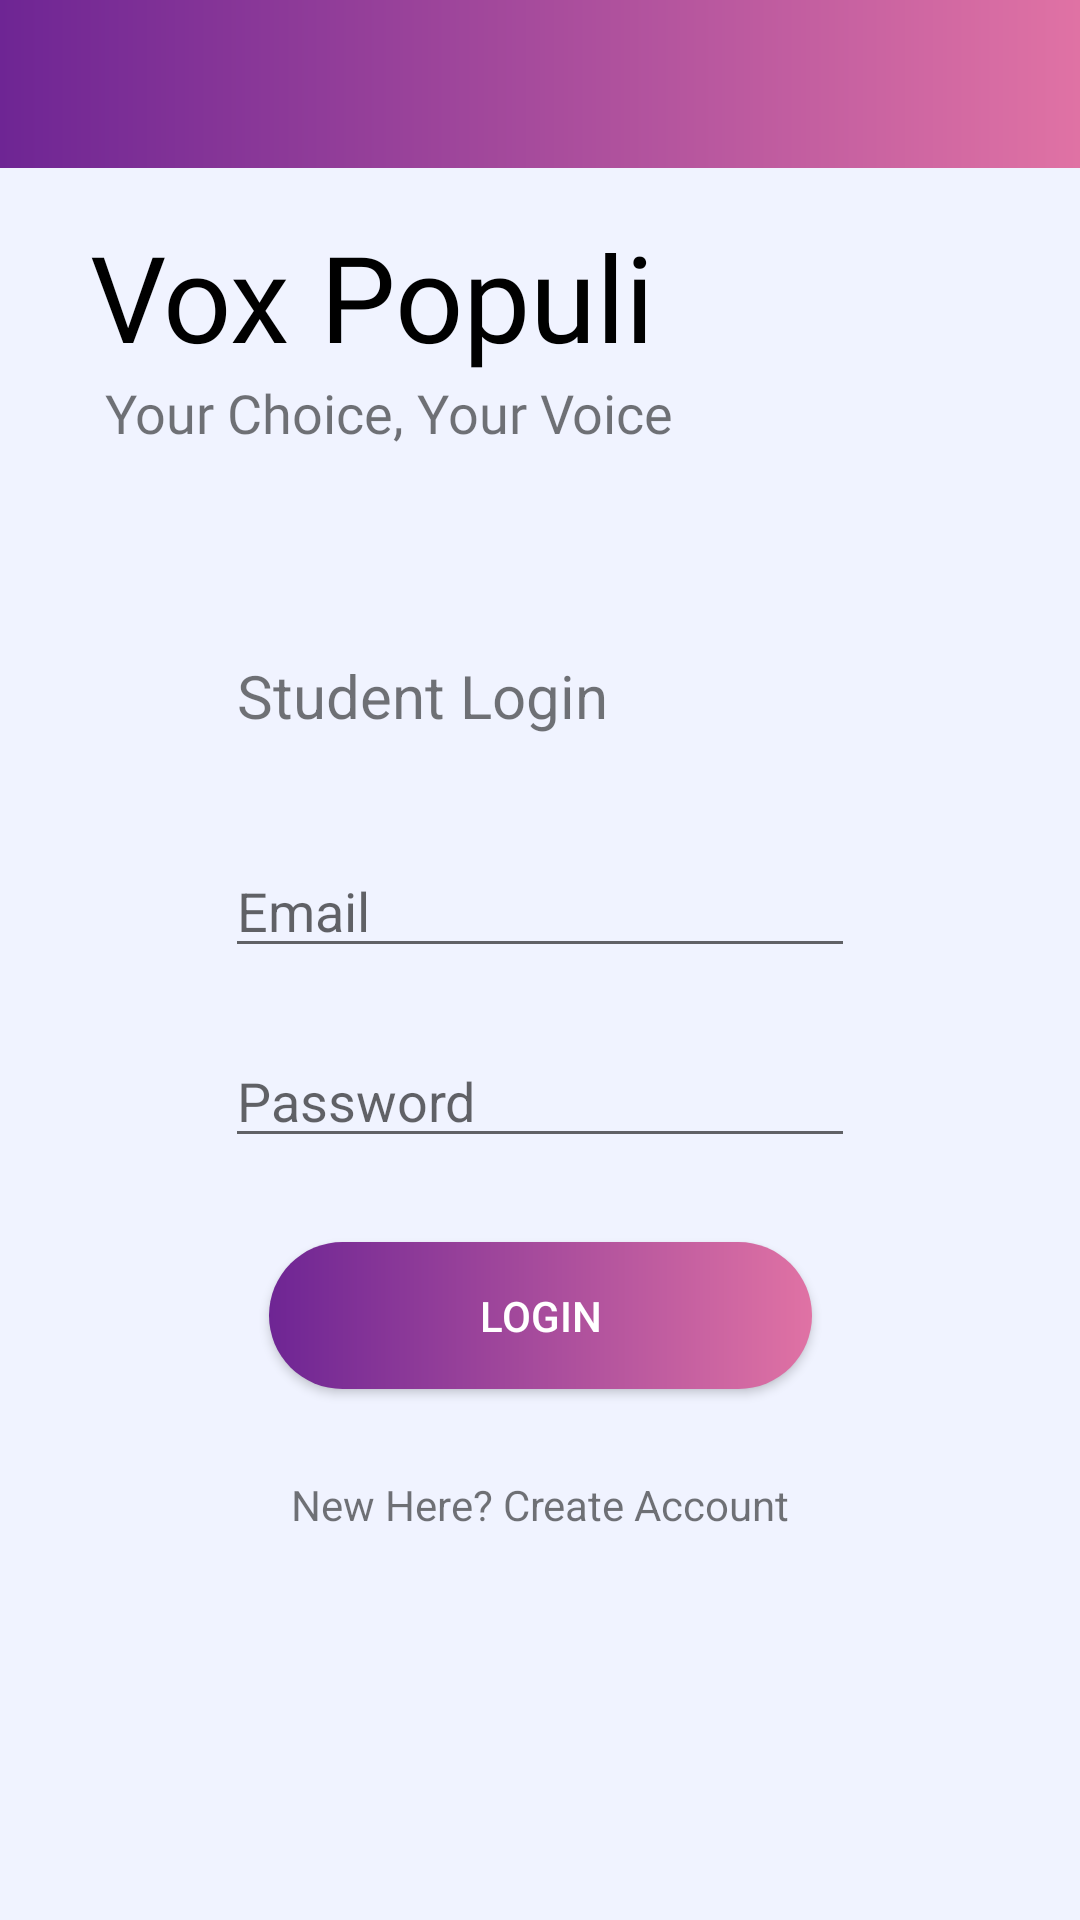

Write the Android layout XML for this screen, with the resource values it uses.
<!-- AndroidManifest.xml: application theme Theme.VoxChoiceFinalProject -->
<!-- res/layout/student_login_layout.xml -->
<?xml version="1.0" encoding="utf-8"?>
<androidx.constraintlayout.widget.ConstraintLayout xmlns:android="http://schemas.android.com/apk/res/android"
    xmlns:app="http://schemas.android.com/apk/res-auto"
    xmlns:tools="http://schemas.android.com/tools"
    android:layout_width="match_parent"
    android:layout_height="match_parent"
    android:background="#F0F3FF"
    tools:context=".MainActivity">

    <androidx.appcompat.widget.Toolbar
        android:id="@+id/toolbar"
        android:layout_width="match_parent"
        android:layout_height="?attr/actionBarSize"
        android:background="@drawable/toolbar1"
        app:layout_constraintTop_toTopOf="parent" />

    <EditText
        android:id="@+id/studentEmailInput"
        android:layout_width="wrap_content"
        android:layout_height="wrap_content"
        android:layout_marginTop="36dp"
        android:ems="10"
        android:hint="Email"
        android:inputType="text"
        app:layout_constraintStart_toStartOf="@+id/studentPasswordInput"
        app:layout_constraintTop_toBottomOf="@+id/studentLoginTitle" />

    <EditText
        android:id="@+id/studentPasswordInput"
        android:layout_width="wrap_content"
        android:layout_height="wrap_content"
        android:layout_marginTop="22dp"
        android:ems="10"
        android:hint="Password"
        android:inputType="textPassword"
        app:layout_constraintEnd_toEndOf="parent"
        app:layout_constraintHorizontal_bias="0.5"
        app:layout_constraintStart_toStartOf="parent"
        app:layout_constraintTop_toBottomOf="@+id/studentEmailInput" />

    <TextView
        android:id="@+id/voxchoiceRegisterTitle"
        android:layout_width="wrap_content"
        android:layout_height="wrap_content"
        android:layout_marginStart="30dp"
        android:layout_marginTop="72dp"
        android:fontFamily="@font/archivo_black"
        android:text="Vox Populi"
        android:textColor="#000000"
        android:textSize="40sp"
        app:layout_constraintStart_toStartOf="parent"
        app:layout_constraintTop_toTopOf="parent" />

    <TextView
        android:id="@+id/VoxPopuliSubtitle"
        android:layout_width="262dp"
        android:layout_height="57dp"
        android:layout_marginStart="35dp"
        android:fontFamily="@font/lexend"
        android:text="Your Choice, Your Voice"
        android:textSize="18sp"
        app:layout_constraintStart_toStartOf="parent"
        app:layout_constraintTop_toBottomOf="@+id/voxchoiceRegisterTitle" />

    <TextView
        android:id="@+id/studentLoginTitle"
        android:layout_width="wrap_content"
        android:layout_height="wrap_content"
        android:layout_marginStart="4dp"
        android:layout_marginTop="36dp"
        android:text="Student Login"
        android:textSize="20sp"
        app:layout_constraintStart_toStartOf="@+id/studentEmailInput"
        app:layout_constraintTop_toBottomOf="@+id/VoxPopuliSubtitle" />

    <Button
        android:id="@+id/studentLoginButton"
        android:layout_width="181dp"
        android:layout_height="49dp"
        android:layout_marginTop="28dp"
        android:background="@drawable/btn1"
        android:text="Login"
        android:textColor="#FFFFFF"
        app:layout_constraintEnd_toEndOf="parent"
        app:layout_constraintHorizontal_bias="0.5"
        app:layout_constraintStart_toStartOf="parent"
        app:layout_constraintTop_toBottomOf="@+id/studentPasswordInput" />

    <ProgressBar
        android:id="@+id/studentProgressBar"
        style="?android:attr/progressBarStyle"
        android:layout_width="wrap_content"
        android:layout_height="wrap_content"
        android:layout_marginTop="50dp"
        android:visibility="invisible"
        app:layout_constraintEnd_toEndOf="parent"
        app:layout_constraintStart_toStartOf="parent"
        app:layout_constraintTop_toBottomOf="@+id/newHereStudentText" />

    <TextView
        android:id="@+id/newHereStudentText"
        android:layout_width="wrap_content"
        android:layout_height="wrap_content"
        android:layout_marginTop="29dp"
        android:text="New Here? Create Account"

        app:layout_constraintEnd_toEndOf="parent"
        app:layout_constraintStart_toStartOf="parent"
        app:layout_constraintTop_toBottomOf="@+id/studentLoginButton" />


</androidx.constraintlayout.widget.ConstraintLayout>
<!-- resources referenced by this layout -->
<resources>
  <!-- drawable btn1 (drawable) -->
  <?xml version="1.0" encoding="utf-8"?>
  <shape android:shape="rectangle"
      xmlns:android="http://schemas.android.com/apk/res/android">
  
  
  
  
      <gradient
          android:startColor="#6E2594"
          android:endColor="#E072A4"
          android:type="linear"
          />
  
      <corners android:radius="50dp"/>
  </shape>
  <!-- drawable toolbar1 (drawable) -->
  <?xml version="1.0" encoding="utf-8"?>
  <shape android:shape="rectangle"
      xmlns:android="http://schemas.android.com/apk/res/android">
  
      
  
  
      <gradient
          android:startColor="#6E2594"
          android:endColor="#E072A4"
          android:type="linear"
          />
  
  
  </shape>
  <style name="Theme.VoxChoiceFinalProject" parent="Base.Theme.VoxChoiceFinalProject" />
  <style name="Base.Theme.VoxChoiceFinalProject" parent="Theme.AppCompat.Light.NoActionBar">
          
          
      </style>
</resources>
